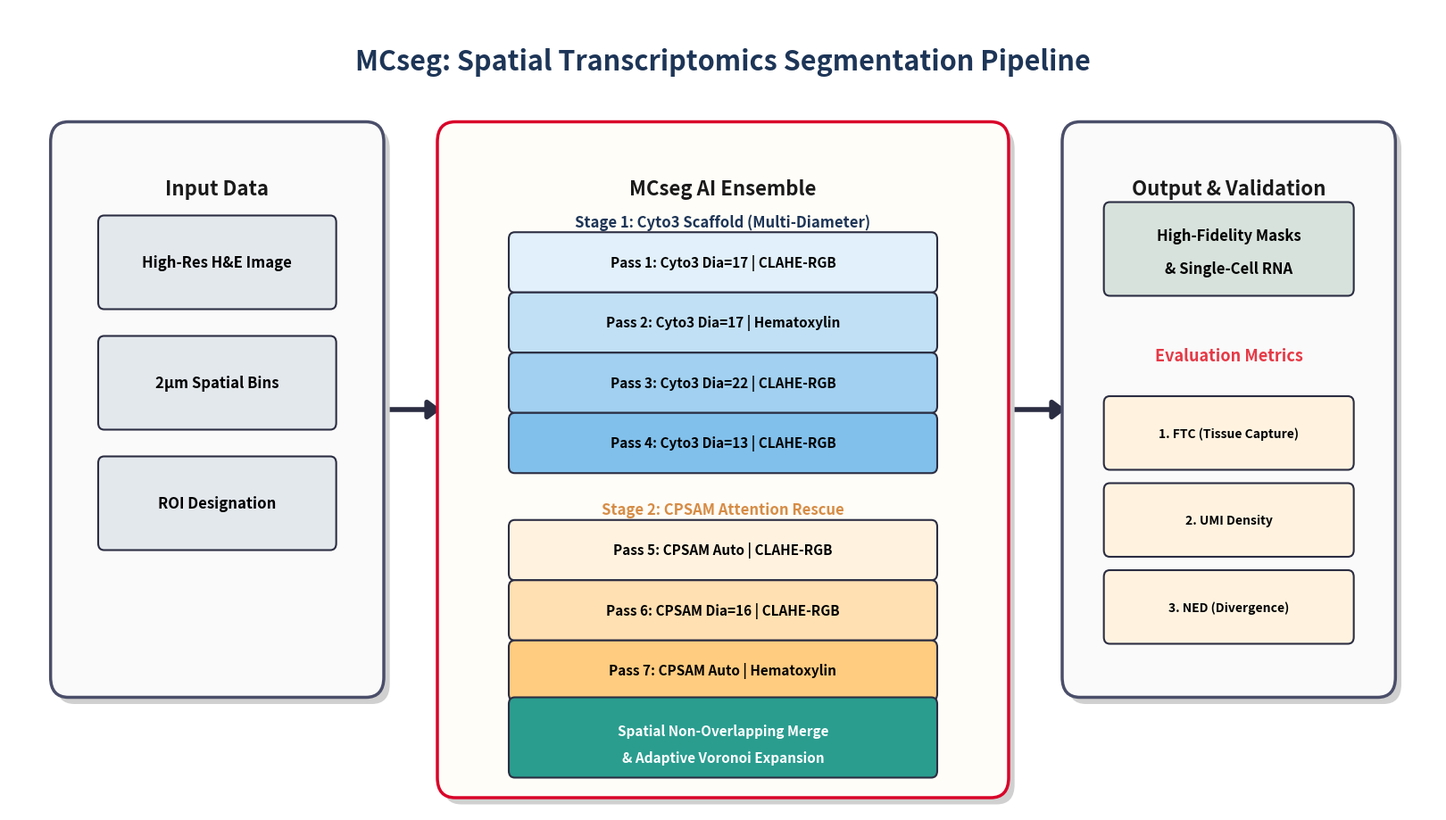

Generate this figure with matplotlib: (Note: this script raises an exception after producing the figure.)
import matplotlib.pyplot as plt
import matplotlib.patches as patches

# 白色背景，解決黑屏問題
fig, ax = plt.subplots(figsize=(16, 9), facecolor='white')
ax.set_xlim(0, 24)
ax.set_ylim(0, 12)
ax.axis('off')

# 系統顏色設定
blue_colors = ['#E1F0FA', '#C1E0F5', '#A1D0F0', '#81C0EB']
orange_colors = ['#FFF3E0', '#FFE0B2', '#FFCC80']
gray_bg = '#F8F9FA'
stroke = '#2B2D42'
text_color = '#1A1A1A'

# 主標題
ax.text(12, 11.2, "MCseg: Spatial Transcriptomics Segmentation Pipeline", ha='center', va='center', fontsize=22, fontweight='black', color='#1D3557', family='sans-serif')

def draw_section(x, y, w, h, title, subtitle, color, ec):
    # 畫陰影
    shadow = patches.FancyBboxPatch((x+0.1, y-0.1), w, h, boxstyle="round,pad=0.3,rounding_size=0.3", facecolor='#d0d0d0', edgecolor='none', zorder=1)
    ax.add_patch(shadow)
    
    # 畫主方塊
    box = patches.FancyBboxPatch((x, y), w, h, boxstyle="round,pad=0.3,rounding_size=0.3", facecolor=color, edgecolor=ec, linewidth=2.5, zorder=2)
    ax.add_patch(box)
    
    # 段落標題
    ax.text(x + w/2, y + h - 0.7, title, ha='center', va='center', fontsize=16, fontweight='bold', color=text_color, zorder=3)
    if subtitle:
        ax.text(x + w/2, y + h - 1.4, subtitle, ha='center', va='center', fontsize=12, color='#555555', zorder=3)

# ================= 1. INPUT 區域 =================
draw_section(1, 2, 5, 8, "Input Data", "", '#FAFAFA', '#4A4E69')
y_inp = 7.6
for i, txt in enumerate(["High-Res H&E Image", "2µm Spatial Bins", "ROI Designation"]):
    bx = patches.FancyBboxPatch((1.6, y_inp), 3.8, 1.2, boxstyle="round,pad=0.1", facecolor='#E3E8ED', edgecolor=stroke, linewidth=1.5, zorder=3)
    ax.add_patch(bx)
    ax.text(3.5, y_inp + 0.6, txt, ha='center', va='center', fontsize=12, fontweight='bold', zorder=4)
    y_inp -= 1.8

# 左到中：大指示箭頭
ax.annotate('', xy=(7.3, 6), xytext=(6.2, 6), arrowprops=dict(arrowstyle="-|>,head_width=0.6,head_length=0.8", color=stroke, lw=4), zorder=0)

# ================= 2. 中間引擎區 (MCseg v2) =================
draw_section(7.5, 0.5, 9, 9.5, "MCseg AI Ensemble", "", '#FFFDF7', '#D90429')

y_pos = 8.8
ax.text(12, y_pos, "Stage 1: Cyto3 Scaffold (Multi-Diameter)", ha='center', va='center', fontsize=12, fontweight='bold', color='#1D3557', zorder=4)
y_pos -= 0.6
for txt, c in zip([
    "Pass 1: Cyto3 Dia=17 | CLAHE-RGB",
    "Pass 2: Cyto3 Dia=17 | Hematoxylin",
    "Pass 3: Cyto3 Dia=22 | CLAHE-RGB",
    "Pass 4: Cyto3 Dia=13 | CLAHE-RGB"
], blue_colors):
    bx = patches.FancyBboxPatch((8.5, y_pos-0.35), 7, 0.7, boxstyle="round,pad=0.1", facecolor=c, edgecolor=stroke, linewidth=1.5, zorder=3)
    ax.add_patch(bx)
    ax.text(12, y_pos, txt, ha='center', va='center', fontsize=11, fontweight='bold', zorder=4)
    ax.annotate('', xy=(12, y_pos-0.45), xytext=(12, y_pos-0.35), arrowprops=dict(arrowstyle="-|>,head_width=0.2,head_length=0.2", color=stroke, lw=2), zorder=0)
    y_pos -= 0.9

y_pos -= 0.1
ax.text(12, y_pos, "Stage 2: CPSAM Attention Rescue", ha='center', va='center', fontsize=12, fontweight='bold', color='#D68C45', zorder=4)

y_pos -= 0.6
for txt, c in zip([
    "Pass 5: CPSAM Auto | CLAHE-RGB",
    "Pass 6: CPSAM Dia=16 | CLAHE-RGB",
    "Pass 7: CPSAM Auto | Hematoxylin"
], orange_colors):
    bx = patches.FancyBboxPatch((8.5, y_pos-0.35), 7, 0.7, boxstyle="round,pad=0.1", facecolor=c, edgecolor=stroke, linewidth=1.5, zorder=3)
    ax.add_patch(bx)
    ax.text(12, y_pos, txt, ha='center', va='center', fontsize=11, fontweight='bold', zorder=4)
    if txt != "Pass 7: CPSAM Auto | Hematoxylin":
        ax.annotate('', xy=(12, y_pos-0.45), xytext=(12, y_pos-0.35), arrowprops=dict(arrowstyle="-|>,head_width=0.2,head_length=0.2", color=stroke, lw=2), zorder=0)
    y_pos -= 0.9

# 針對 Fusion
ax.annotate('', xy=(12, y_pos+0.3), xytext=(12, y_pos+0.5), arrowprops=dict(arrowstyle="-|>,head_width=0.3,head_length=0.3", color='#D90429', lw=3), zorder=0)

y_pos -= 0.2
bx = patches.FancyBboxPatch((8.5, y_pos-0.4), 7, 1.0, boxstyle="round,pad=0.1", facecolor='#2A9D8F', edgecolor=stroke, linewidth=1.5, zorder=3)
ax.add_patch(bx)
ax.text(12, y_pos+0.2, "Spatial Non-Overlapping Merge", ha='center', va='center', fontsize=11, fontweight='bold', color='white', zorder=4)
ax.text(12, y_pos-0.2, "& Adaptive Voronoi Expansion", ha='center', va='center', fontsize=11, fontweight='bold', color='white', zorder=4)

# 中到右：大指示箭頭
ax.annotate('', xy=(17.8, 6), xytext=(16.7, 6), arrowprops=dict(arrowstyle="-|>,head_width=0.6,head_length=0.8", color=stroke, lw=4), zorder=0)

# ================= 3. OUTPUT 區域 =================
draw_section(18, 2, 5, 8, "Output & Validation", "", '#FAFAFA', '#4A4E69')

bx1 = patches.FancyBboxPatch((18.5, 7.8), 4, 1.2, boxstyle="round,pad=0.1", facecolor='#D8E2DC', edgecolor=stroke, linewidth=1.5, zorder=3)
ax.add_patch(bx1)
ax.text(20.5, 8.6, "High-Fidelity Masks", ha='center', va='center', fontsize=12, fontweight='bold', zorder=4)
ax.text(20.5, 8.1, "& Single-Cell RNA", ha='center', va='center', fontsize=12, fontweight='bold', zorder=4)

ax.annotate('', xy=(20.5, 7.3), xytext=(20.5, 7.8), arrowprops=dict(arrowstyle="-|>,head_width=0.4,head_length=0.4", color=stroke, lw=3), zorder=0)

ax.text(20.5, 6.8, "Evaluation Metrics", ha='center', va='center', fontsize=13, fontweight='bold', color='#E63946', zorder=4)
for i, txt in enumerate(["1. FTC (Tissue Capture)", "2. UMI Density", "3. NED (Divergence)"]):
    bx = patches.FancyBboxPatch((18.5, 5.2 - i*1.3), 4, 0.9, boxstyle="round,pad=0.1", facecolor='#FFF3E0', edgecolor=stroke, linewidth=1.5, zorder=3)
    ax.add_patch(bx)
    ax.text(20.5, 5.65 - i*1.3, txt, ha='center', va='center', fontsize=10, fontweight='bold', zorder=4)

# 儲存圖片，強制寫入白色背景以防止在 Markdown Dark 模式下文字消失！
plt.subplots_adjust(left=0, right=1, top=1, bottom=0)
plt.savefig('/Volumes/SSD/plan_a/manuscript/figures/fig1/fig1a_full_redesign_v2.svg', format='svg', facecolor=fig.get_facecolor(), transparent=False)
plt.savefig('/Volumes/SSD/plan_a/manuscript/figures/fig1/fig1a_full_redesign_v2.png', dpi=300, facecolor=fig.get_facecolor(), transparent=False)
